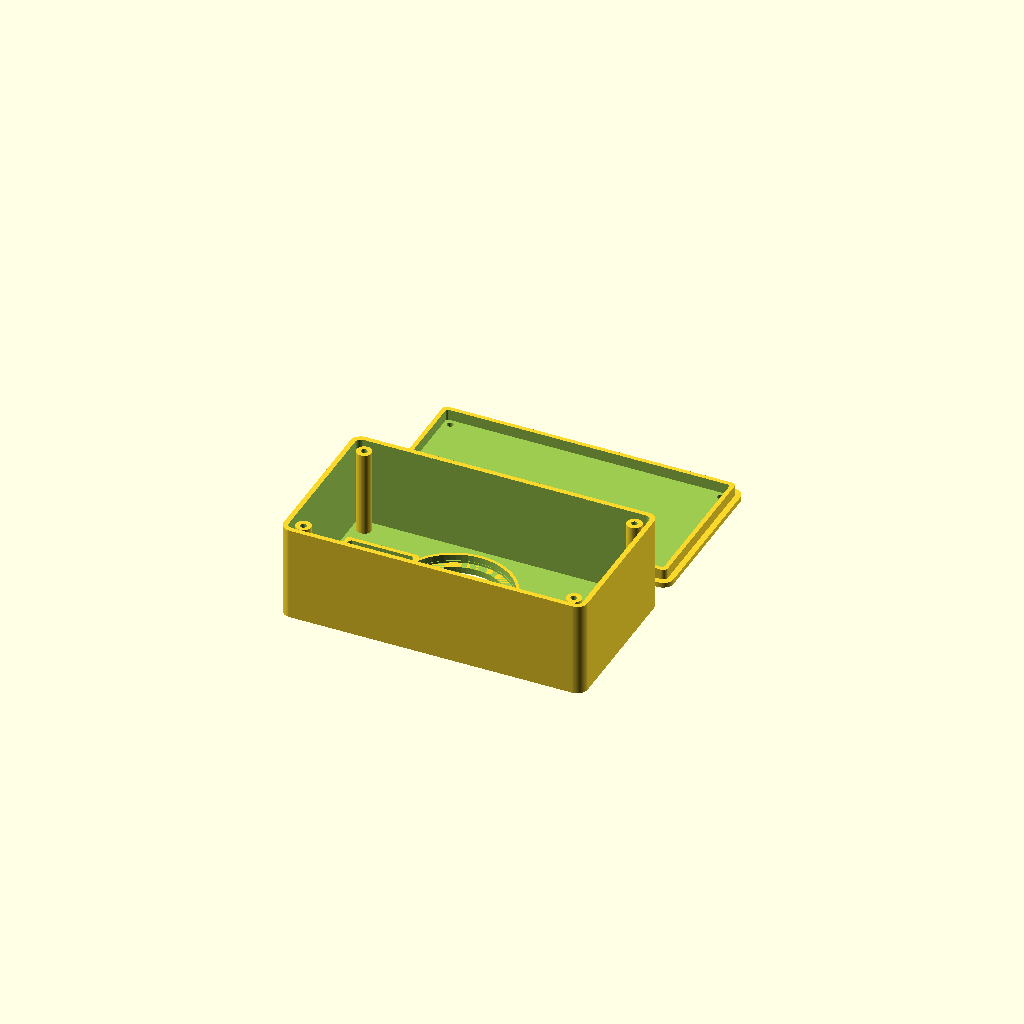
Cell 1 — every parameter at its default value.
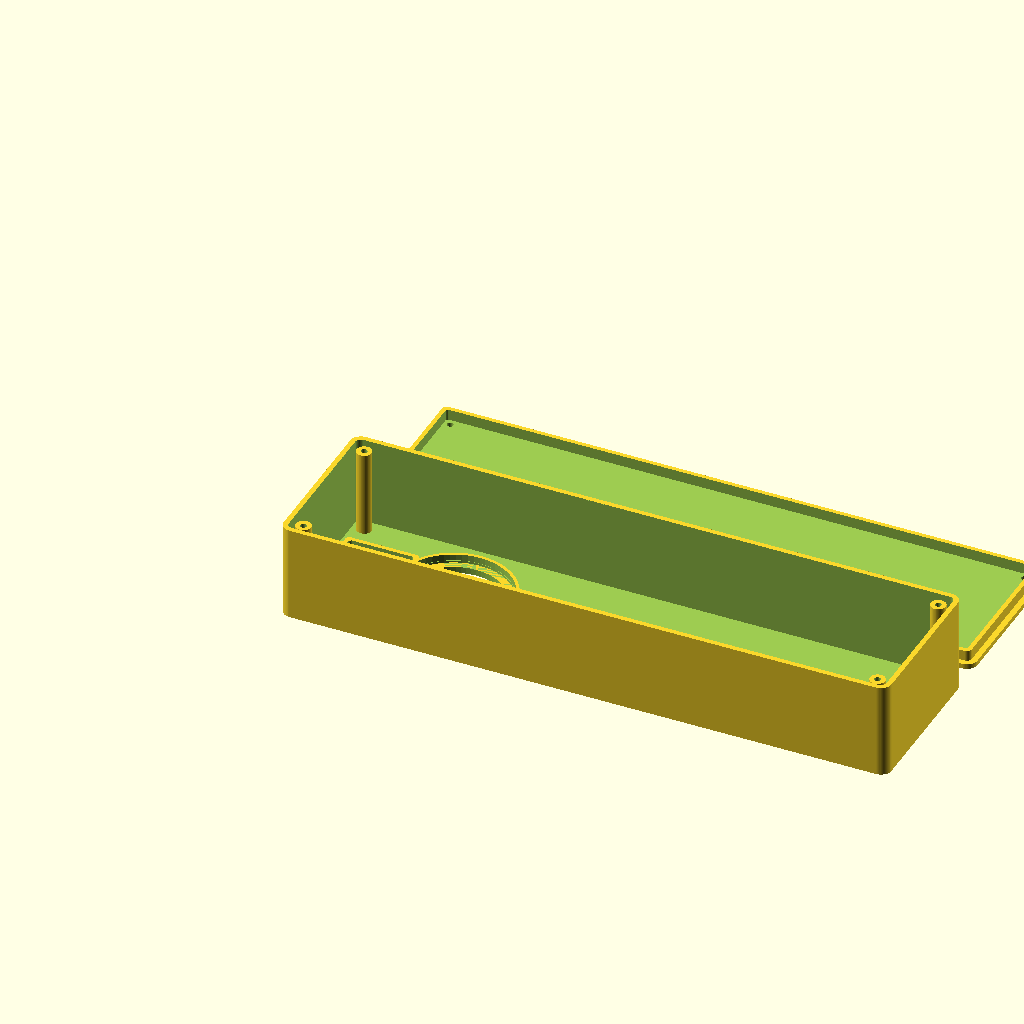
Cell 2 — case_w set to 290, the other parameters unchanged.
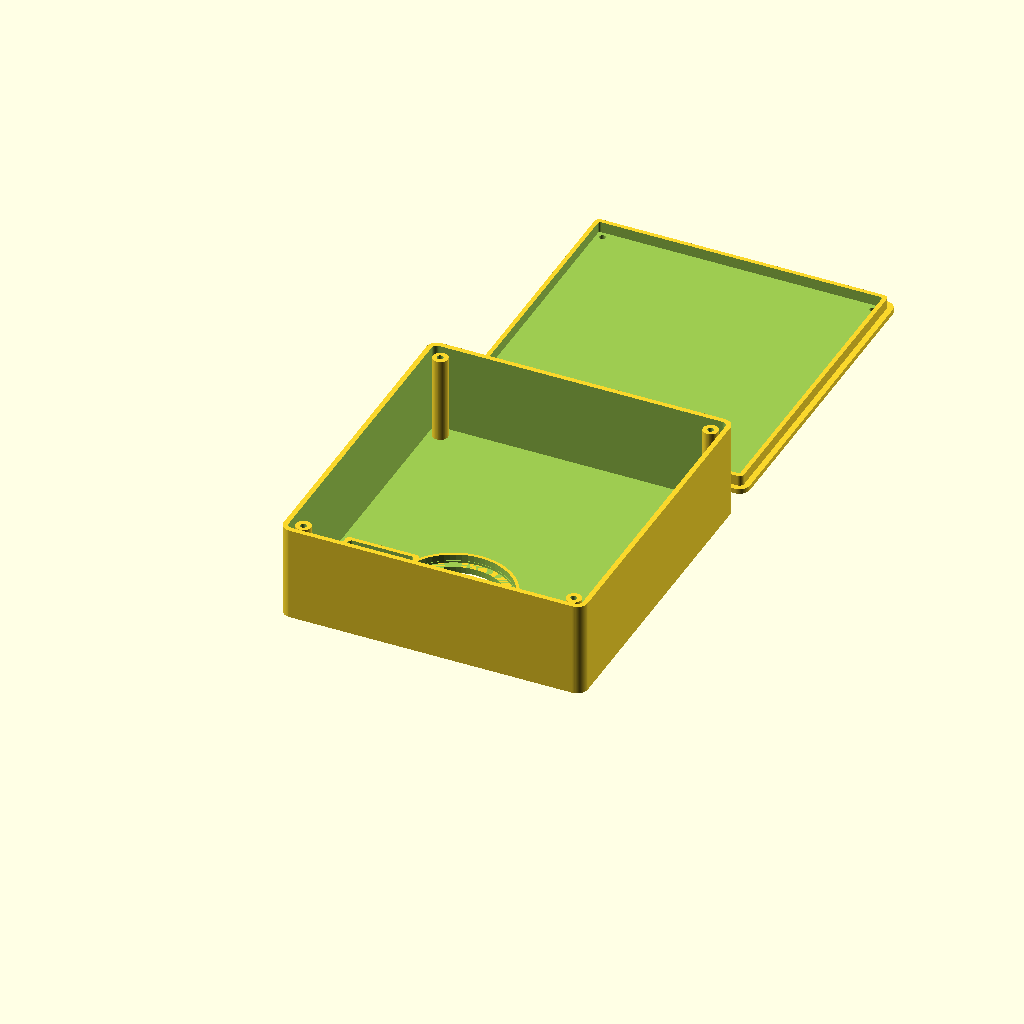
Cell 3: the same model with case_h = 156.
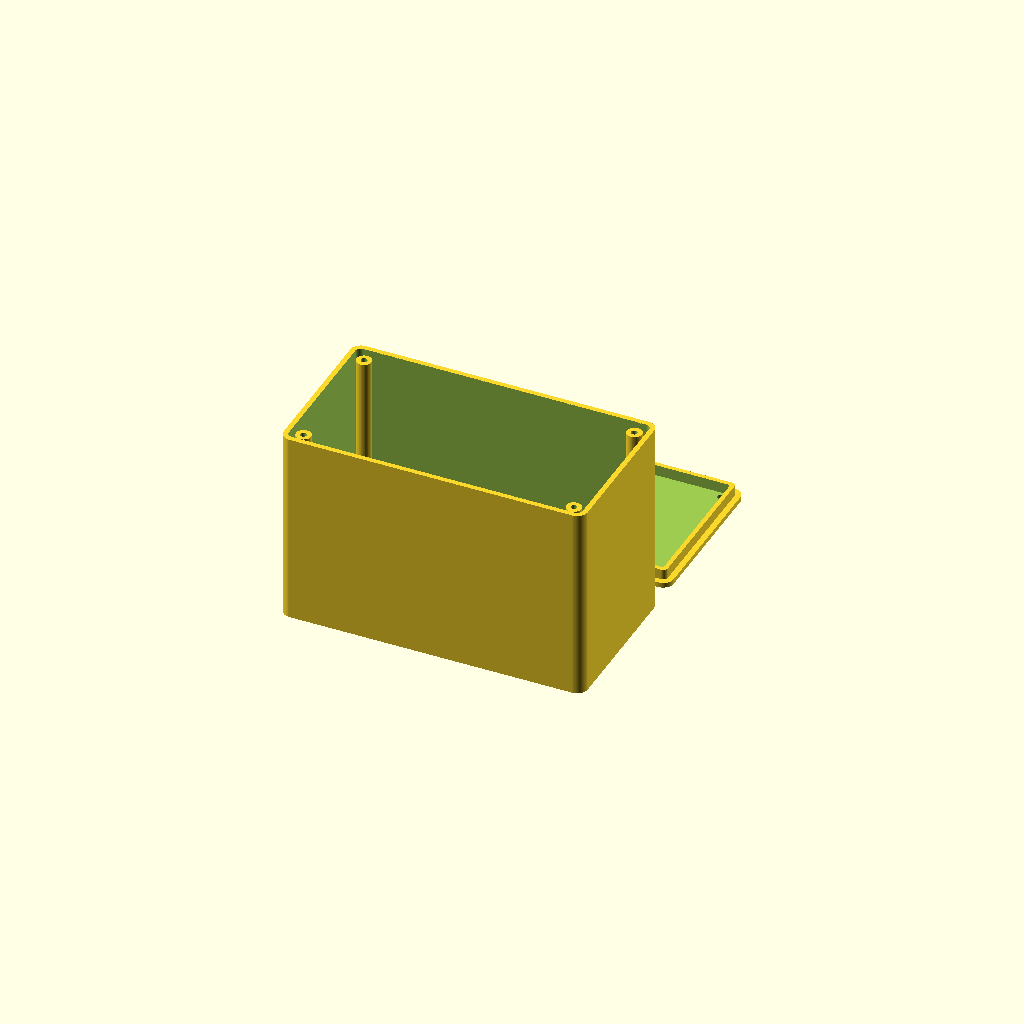
Cell 4: case_d = 96 (everything else at default).
One fixed orthographic camera (rotation 55°, 0°, 25°; colour scheme Cornfield) for every cell.
OpenSCAD source file enclosure/esp32_radio_compact.scad:
/*
  ESP32 radio compact enclosure

  Layout on the front face, left to right:
  KY-040 knob, 53 mm speaker, SSD1306 128x64 OLED.

  All dimensions are millimeters. Measure the arrived parts and tune the
  parameter block before printing the final version.
*/

$fn = 64;

// 0 = assembly, 1 = front_shell, 2 = back_cover
part_mode = 0;

// Case
case_w = 145;
case_h = 78;
case_d = 48;
wall = 2.4;
corner_r = 5;
front_th = 3.0;
back_th = 2.4;
lip_depth = 5;
lip_clearance = 0.35;

// Layout
knob_x = 23;
speaker_x = 65;
display_x = 113;
ui_y = 39;

// KY-040 / knob
encoder_shaft_hole_d = 7.4;
encoder_mount_hole_d = 3.2;
encoder_mount_spacing = 27;
encoder_body_clearance_w = 31;
encoder_body_clearance_h = 34;
encoder_body_clearance_d = 15;

// Speaker, from current project notes: outer diameter about 52.6-53 mm,
// depth about 30 mm.
speaker_outer_d = 53.4;
speaker_cutout_d = 47;
speaker_depth_clearance = 32;
speaker_screw_circle_d = 45;
speaker_screw_hole_d = 3.0;
speaker_screw_count = 4;
speaker_mount_holes_enabled = false;
speaker_grille_enabled = false;
grille_hole_d = 3.0;
grille_ring_step = 6.2;
grille_max_r = 19;

// OLED module. Defaults fit common 0.96 inch SSD1306 boards; adjust to GM009606.
oled_window_w = 26;
oled_window_h = 15;
oled_board_w = 28;
oled_board_h = 28;
oled_board_clearance_d = 8;
oled_screw_spacing_x = 23;
oled_screw_spacing_y = 23;
oled_screw_hole_d = 2.2;

// Rear cover and fasteners
cover_screw_d = 3.0;
cover_boss_outer_d = 7.2;
cover_screw_offset = 8;
usb_cutout_w = 14;
usb_cutout_h = 8;

module rounded_rect_2d(w, h, r) {
  hull() {
    translate([-(w / 2 - r), -(h / 2 - r)]) circle(r = r);
    translate([ (w / 2 - r), -(h / 2 - r)]) circle(r = r);
    translate([-(w / 2 - r),  (h / 2 - r)]) circle(r = r);
    translate([ (w / 2 - r),  (h / 2 - r)]) circle(r = r);
  }
}

module rounded_box(w, h, d, r) {
  linear_extrude(height = d)
    rounded_rect_2d(w, h, r);
}

module case_box(w, h, d, r) {
  translate([w / 2, h / 2, 0])
    rounded_box(w, h, d, r);
}

module front_panel_shape() {
  case_box(case_w, case_h, front_th, corner_r);
}

module grille_holes() {
  for (x = [-grille_max_r : grille_ring_step : grille_max_r]) {
    for (y = [-grille_max_r : grille_ring_step : grille_max_r]) {
      r = sqrt(x * x + y * y);
      if (r <= grille_max_r && r > 5) {
        translate([speaker_x + x, ui_y + y, -0.2])
          cylinder(h = front_th + 0.4, d = grille_hole_d);
      }
    }
  }
}

module speaker_mount_holes() {
  for (i = [0 : speaker_screw_count - 1]) {
    a = 360 / speaker_screw_count * i + 45;
    translate([
      speaker_x + cos(a) * speaker_screw_circle_d / 2,
      ui_y + sin(a) * speaker_screw_circle_d / 2,
      -0.2
    ])
      cylinder(h = front_th + 0.4, d = speaker_screw_hole_d);
  }
}

module front_cutouts() {
  // Knob shaft and optional KY-040 board mounting holes.
  translate([knob_x, ui_y, -0.2])
    cylinder(h = front_th + 0.4, d = encoder_shaft_hole_d);
  for (dy = [-encoder_mount_spacing / 2, encoder_mount_spacing / 2]) {
    translate([knob_x, ui_y + dy, -0.2])
      cylinder(h = front_th + 0.4, d = encoder_mount_hole_d);
  }

  // Speaker acoustic opening and grille.
  if (speaker_cutout_d > 0) {
    translate([speaker_x, ui_y, -0.2])
      cylinder(h = front_th + 0.4, d = speaker_cutout_d);
  }
  if (speaker_grille_enabled) {
    grille_holes();
  }
  if (speaker_mount_holes_enabled) {
    speaker_mount_holes();
  }

  // OLED viewing window.
  translate([display_x, ui_y, -0.2])
    linear_extrude(height = front_th + 0.4)
      rounded_rect_2d(oled_window_w, oled_window_h, 1.2);
}

module front_shell_wall() {
  difference() {
    case_box(case_w, case_h, case_d - back_th, corner_r);
    translate([wall, wall, front_th])
      case_box(case_w - wall * 2, case_h - wall * 2, case_d, max(corner_r - wall, 1));
    // Rear opening.
    translate([wall, wall, case_d - back_th - 0.2])
      case_box(case_w - wall * 2, case_h - wall * 2, back_th + 0.4, max(corner_r - wall, 1));
    // USB/service cutout on the bottom rear.
    translate([case_w / 2, case_h / 2, case_d - 20])
      rotate([90, 0, 0])
        linear_extrude(height = wall + 0.6)
          rounded_rect_2d(usb_cutout_w, usb_cutout_h, 1.2);
  }
}

module standoff(x, y, z, h, od, id) {
  translate([x, y, z])
    difference() {
      cylinder(h = h, d = od);
      translate([0, 0, -0.2])
        cylinder(h = h + 0.4, d = id);
    }
}

module internal_mounts() {
  // Speaker support ring.
  translate([speaker_x, ui_y, front_th])
    difference() {
      cylinder(h = 4, d = speaker_outer_d + 4);
      translate([0, 0, -0.2])
        cylinder(h = 4.4, d = speaker_outer_d + 0.6);
    }

  // OLED board standoffs.
  for (sx = [-1, 1]) {
    for (sy = [-1, 1]) {
      standoff(
        display_x + sx * oled_screw_spacing_x / 2,
        ui_y + sy * oled_screw_spacing_y / 2,
        front_th,
        oled_board_clearance_d,
        5.2,
        oled_screw_hole_d
      );
    }
  }

  // Encoder board clearance frame, useful as a glue/screw landing zone.
  translate([knob_x, ui_y, front_th])
    difference() {
      linear_extrude(height = 3)
        rounded_rect_2d(encoder_body_clearance_w + 4, encoder_body_clearance_h + 4, 2);
      translate([0, 0, -0.2])
        linear_extrude(height = 3.4)
          rounded_rect_2d(encoder_body_clearance_w, encoder_body_clearance_h, 1.5);
    }

  // Rear cover bosses.
  for (x = [cover_screw_offset, case_w - cover_screw_offset]) {
    for (y = [cover_screw_offset, case_h - cover_screw_offset]) {
      standoff(x, y, front_th, case_d - front_th - back_th - 1.5, cover_boss_outer_d, cover_screw_d);
    }
  }
}

module front_shell() {
  difference() {
    union() {
      front_shell_wall();
      internal_mounts();
    }
    front_cutouts();
    // Speaker rear clearance.
    translate([speaker_x, ui_y, front_th + 1])
      cylinder(h = speaker_depth_clearance, d = speaker_outer_d + 1.0);
    // OLED board rear clearance.
    translate([display_x, ui_y, front_th + 1])
      linear_extrude(height = oled_board_clearance_d + 1)
        rounded_rect_2d(oled_board_w + 1.0, oled_board_h + 1.0, 1.5);
    // Encoder body rear clearance.
    translate([knob_x, ui_y, front_th + 1])
      linear_extrude(height = encoder_body_clearance_d + 1)
        rounded_rect_2d(encoder_body_clearance_w, encoder_body_clearance_h, 1.5);
  }
}

module back_cover() {
  difference() {
    union() {
      case_box(case_w, case_h, back_th, corner_r);
      translate([wall + lip_clearance, wall + lip_clearance, back_th])
        case_box(
          case_w - wall * 2 - lip_clearance * 2,
          case_h - wall * 2 - lip_clearance * 2,
          lip_depth,
          max(corner_r - wall - lip_clearance, 1)
        );
    }
    translate([wall * 2, wall * 2, back_th - 0.2])
      case_box(
        case_w - wall * 4,
        case_h - wall * 4,
        lip_depth + 0.4,
        max(corner_r - wall * 2, 1)
      );
    for (x = [cover_screw_offset, case_w - cover_screw_offset]) {
      for (y = [cover_screw_offset, case_h - cover_screw_offset]) {
        translate([x, y, -0.2])
          cylinder(h = back_th + lip_depth + 0.4, d = cover_screw_d);
      }
    }
  }
}

if (part_mode == 1) {
  front_shell();
} else if (part_mode == 2) {
  back_cover();
} else {
  front_shell();
  translate([0, case_h + 10, 0]) back_cover();
}
Parameter table extracted from the source (name, type, default, range or options):
part_mode: number, default 0
case_w: number, default 145
case_h: number, default 78
case_d: number, default 48
wall: number, default 2.4
corner_r: number, default 5
front_th: number, default 3
back_th: number, default 2.4
lip_depth: number, default 5
lip_clearance: number, default 0.35
knob_x: number, default 23
speaker_x: number, default 65
display_x: number, default 113
ui_y: number, default 39
encoder_shaft_hole_d: number, default 7.4
encoder_mount_hole_d: number, default 3.2
encoder_mount_spacing: number, default 27
encoder_body_clearance_w: number, default 31
encoder_body_clearance_h: number, default 34
encoder_body_clearance_d: number, default 15
speaker_outer_d: number, default 53.4
speaker_cutout_d: number, default 47
speaker_depth_clearance: number, default 32
speaker_screw_circle_d: number, default 45
speaker_screw_hole_d: number, default 3
speaker_screw_count: number, default 4
speaker_mount_holes_enabled: bool, default false
speaker_grille_enabled: bool, default false
grille_hole_d: number, default 3
grille_ring_step: number, default 6.2
grille_max_r: number, default 19
oled_window_w: number, default 26
oled_window_h: number, default 15
oled_board_w: number, default 28
oled_board_h: number, default 28
oled_board_clearance_d: number, default 8
oled_screw_spacing_x: number, default 23
oled_screw_spacing_y: number, default 23
oled_screw_hole_d: number, default 2.2
cover_screw_d: number, default 3
cover_boss_outer_d: number, default 7.2
cover_screw_offset: number, default 8
usb_cutout_w: number, default 14
usb_cutout_h: number, default 8
